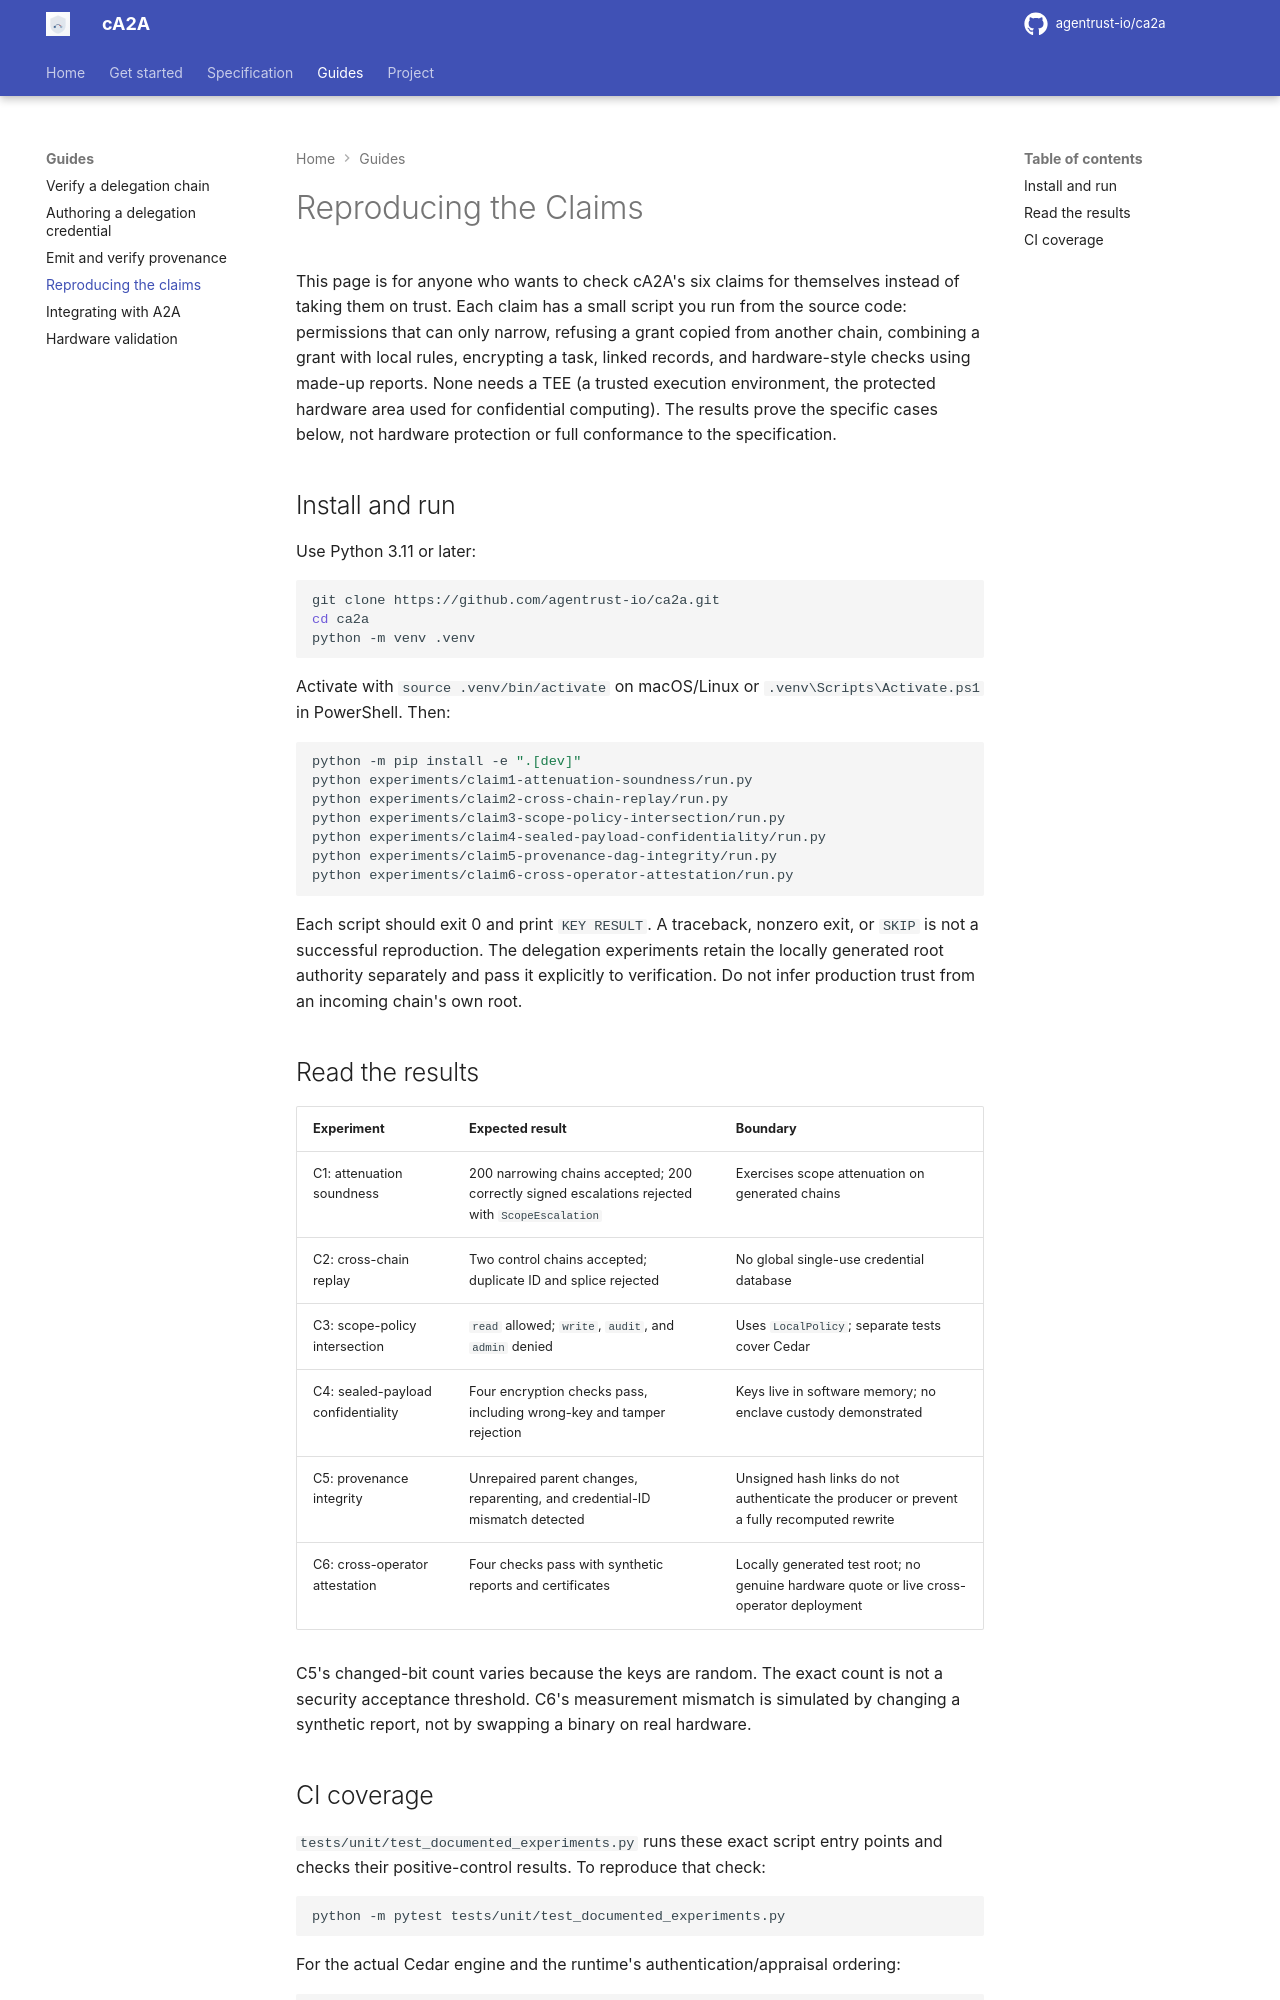

repository: rajnisht7/ca2a · page: docs/tutorials/reproducing-the-claims/index.html · generator: mkdocs

# Reproducing the Claims

This page is for anyone who wants to check cA2A's six claims for themselves instead of taking them on trust. Each claim has a small script you run from the source code: permissions that can only narrow, refusing a grant copied from another chain, combining a grant with local rules, encrypting a task, linked records, and hardware-style checks using made-up reports. None needs a TEE (a trusted execution environment, the protected hardware area used for confidential computing). The results prove the specific cases below, not hardware protection or full conformance to the specification.

## Install and run

Use Python 3.11 or later:

```bash
git clone https://github.com/agentrust-io/ca2a.git
cd ca2a
python -m venv .venv
```

Activate with `source .venv/bin/activate` on macOS/Linux or `.venv\Scripts\Activate.ps1` in PowerShell. Then:

```bash
python -m pip install -e ".[dev]"
python experiments/claim1-attenuation-soundness/run.py
python experiments/claim2-cross-chain-replay/run.py
python experiments/claim3-scope-policy-intersection/run.py
python experiments/claim4-sealed-payload-confidentiality/run.py
python experiments/claim5-provenance-dag-integrity/run.py
python experiments/claim6-cross-operator-attestation/run.py
```

Each script should exit 0 and print `KEY RESULT`. A traceback, nonzero exit, or `SKIP` is not a successful reproduction. The delegation experiments retain the locally generated root authority separately and pass it explicitly to verification. Do not infer production trust from an incoming chain's own root.

## Read the results

| Experiment | Expected result | Boundary |
|---|---|---|
| C1: attenuation soundness | 200 narrowing chains accepted; 200 correctly signed escalations rejected with `ScopeEscalation` | Exercises scope attenuation on generated chains |
| C2: cross-chain replay | Two control chains accepted; duplicate ID and splice rejected | No global single-use credential database |
| C3: scope-policy intersection | `read` allowed; `write`, `audit`, and `admin` denied | Uses `LocalPolicy`; separate tests cover Cedar |
| C4: sealed-payload confidentiality | Four encryption checks pass, including wrong-key and tamper rejection | Keys live in software memory; no enclave custody demonstrated |
| C5: provenance integrity | Unrepaired parent changes, reparenting, and credential-ID mismatch detected | Unsigned hash links do not authenticate the producer or prevent a fully recomputed rewrite |
| C6: cross-operator attestation | Four checks pass with synthetic reports and certificates | Locally generated test root; no genuine hardware quote or live cross-operator deployment |

C5's changed-bit count varies because the keys are random. The exact count is not a security acceptance threshold. C6's measurement mismatch is simulated by changing a synthetic report, not by swapping a binary on real hardware.
